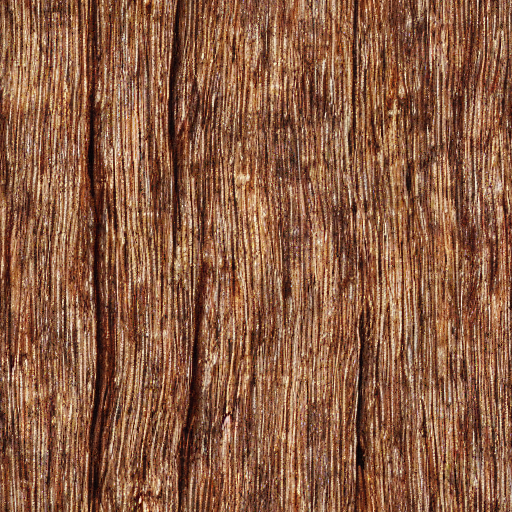
Generation parameters embedded in this image by AUTOMATIC1111 Stable Diffusion web UI or a fork of it (Forge, ...) (PNG 'parameters' text chunk):
log tree bark ((texture)) 
Negative prompt: holes, branches, sticks, stone, cliff face
Steps: 20, Sampler: DPM fast, CFG scale: 7, Seed: 1477070027, Size: 512x512, Model hash: fe4efff1e1, Model: stable-diffusion_1-4, Tile X: True, Tile Y: True, Start Tiling From Step: 0, Stop Tiling After Step: -1, Version: v1.6.1